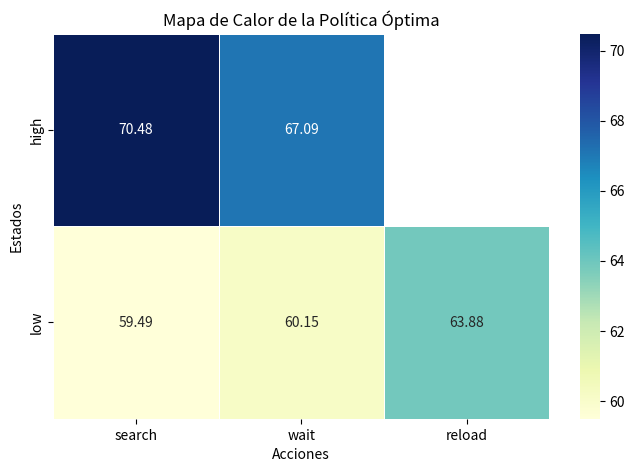

The script that saved this image:
import seaborn as sns
import pandas as pd
import matplotlib.pyplot as plt
import numpy as np

q_data = {
    'search': [70.48, 59.49],
    'wait': [67.09, 60.15],
    'reload': [np.nan, 63.88] 
}

q_df = pd.DataFrame(q_data, index=['high', 'low'])

plt.figure(figsize=(8, 5))
sns.heatmap(q_df, annot=True, fmt=".2f", cmap="YlGnBu", linewidths=.5)
plt.title('Mapa de Calor de la Política Óptima')
plt.xlabel('Acciones')
plt.ylabel('Estados')
plt.show()